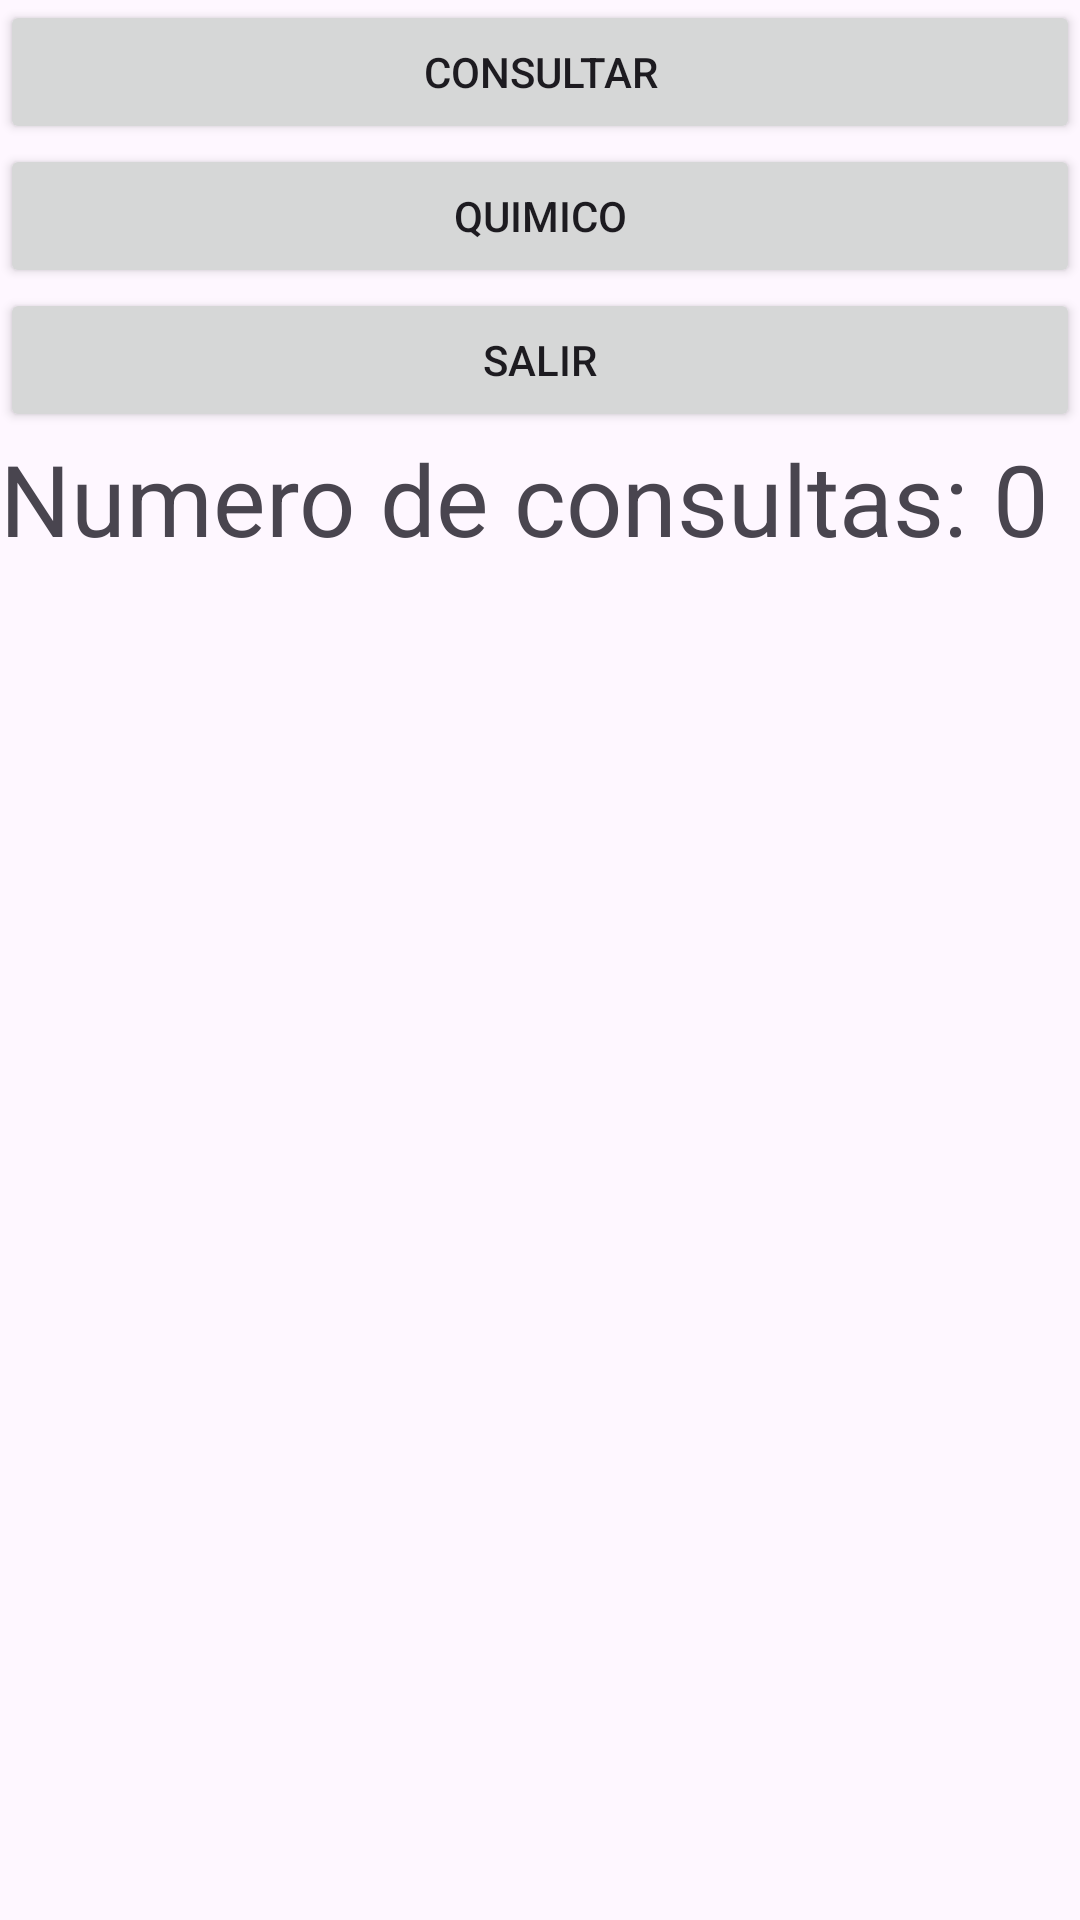

Layout XML and referenced resources for this Android screen:
<!-- AndroidManifest.xml: application theme Theme.Examen_PROM_EV2_MarcosVazquez -->
<!-- res/layout/activity_main.xml -->
<?xml version="1.0" encoding="utf-8"?>
<androidx.constraintlayout.widget.ConstraintLayout xmlns:android="http://schemas.android.com/apk/res/android"
    xmlns:app="http://schemas.android.com/apk/res-auto"
    xmlns:tools="http://schemas.android.com/tools"
    android:layout_width="match_parent"
    android:layout_height="match_parent"
    tools:context=".MainActivity">

    <LinearLayout
        android:layout_width="match_parent"
        android:layout_height="match_parent"
        android:orientation="vertical" >

        <Button
            android:id="@+id/btnConsultar"
            android:text="Consultar"
            android:layout_width="match_parent"
            android:layout_height="wrap_content" />

        <Button
            android:id="@+id/btnQuimico"
            android:text="Quimico"
            android:layout_width="match_parent"
            android:layout_height="wrap_content" />

        <Button
            android:id="@+id/btnSalir"
            android:text="Salir"
            android:layout_width="match_parent"
            android:layout_height="wrap_content" />

        <TextView
            android:id="@+id/txtConsultar"
            android:textSize="33dp"
            android:text="Numero de consultas: 0"
            android:layout_width="match_parent"
            android:layout_height="wrap_content" />

    </LinearLayout>

</androidx.constraintlayout.widget.ConstraintLayout>
<!-- resources referenced by this layout -->
<resources>
  <style name="Theme.Examen_PROM_EV2_MarcosVazquez" parent="Base.Theme.Examen_PROM_EV2_MarcosVazquez" />
  <style name="Base.Theme.Examen_PROM_EV2_MarcosVazquez" parent="Theme.Material3.DayNight.NoActionBar">
          
          
      </style>
</resources>
